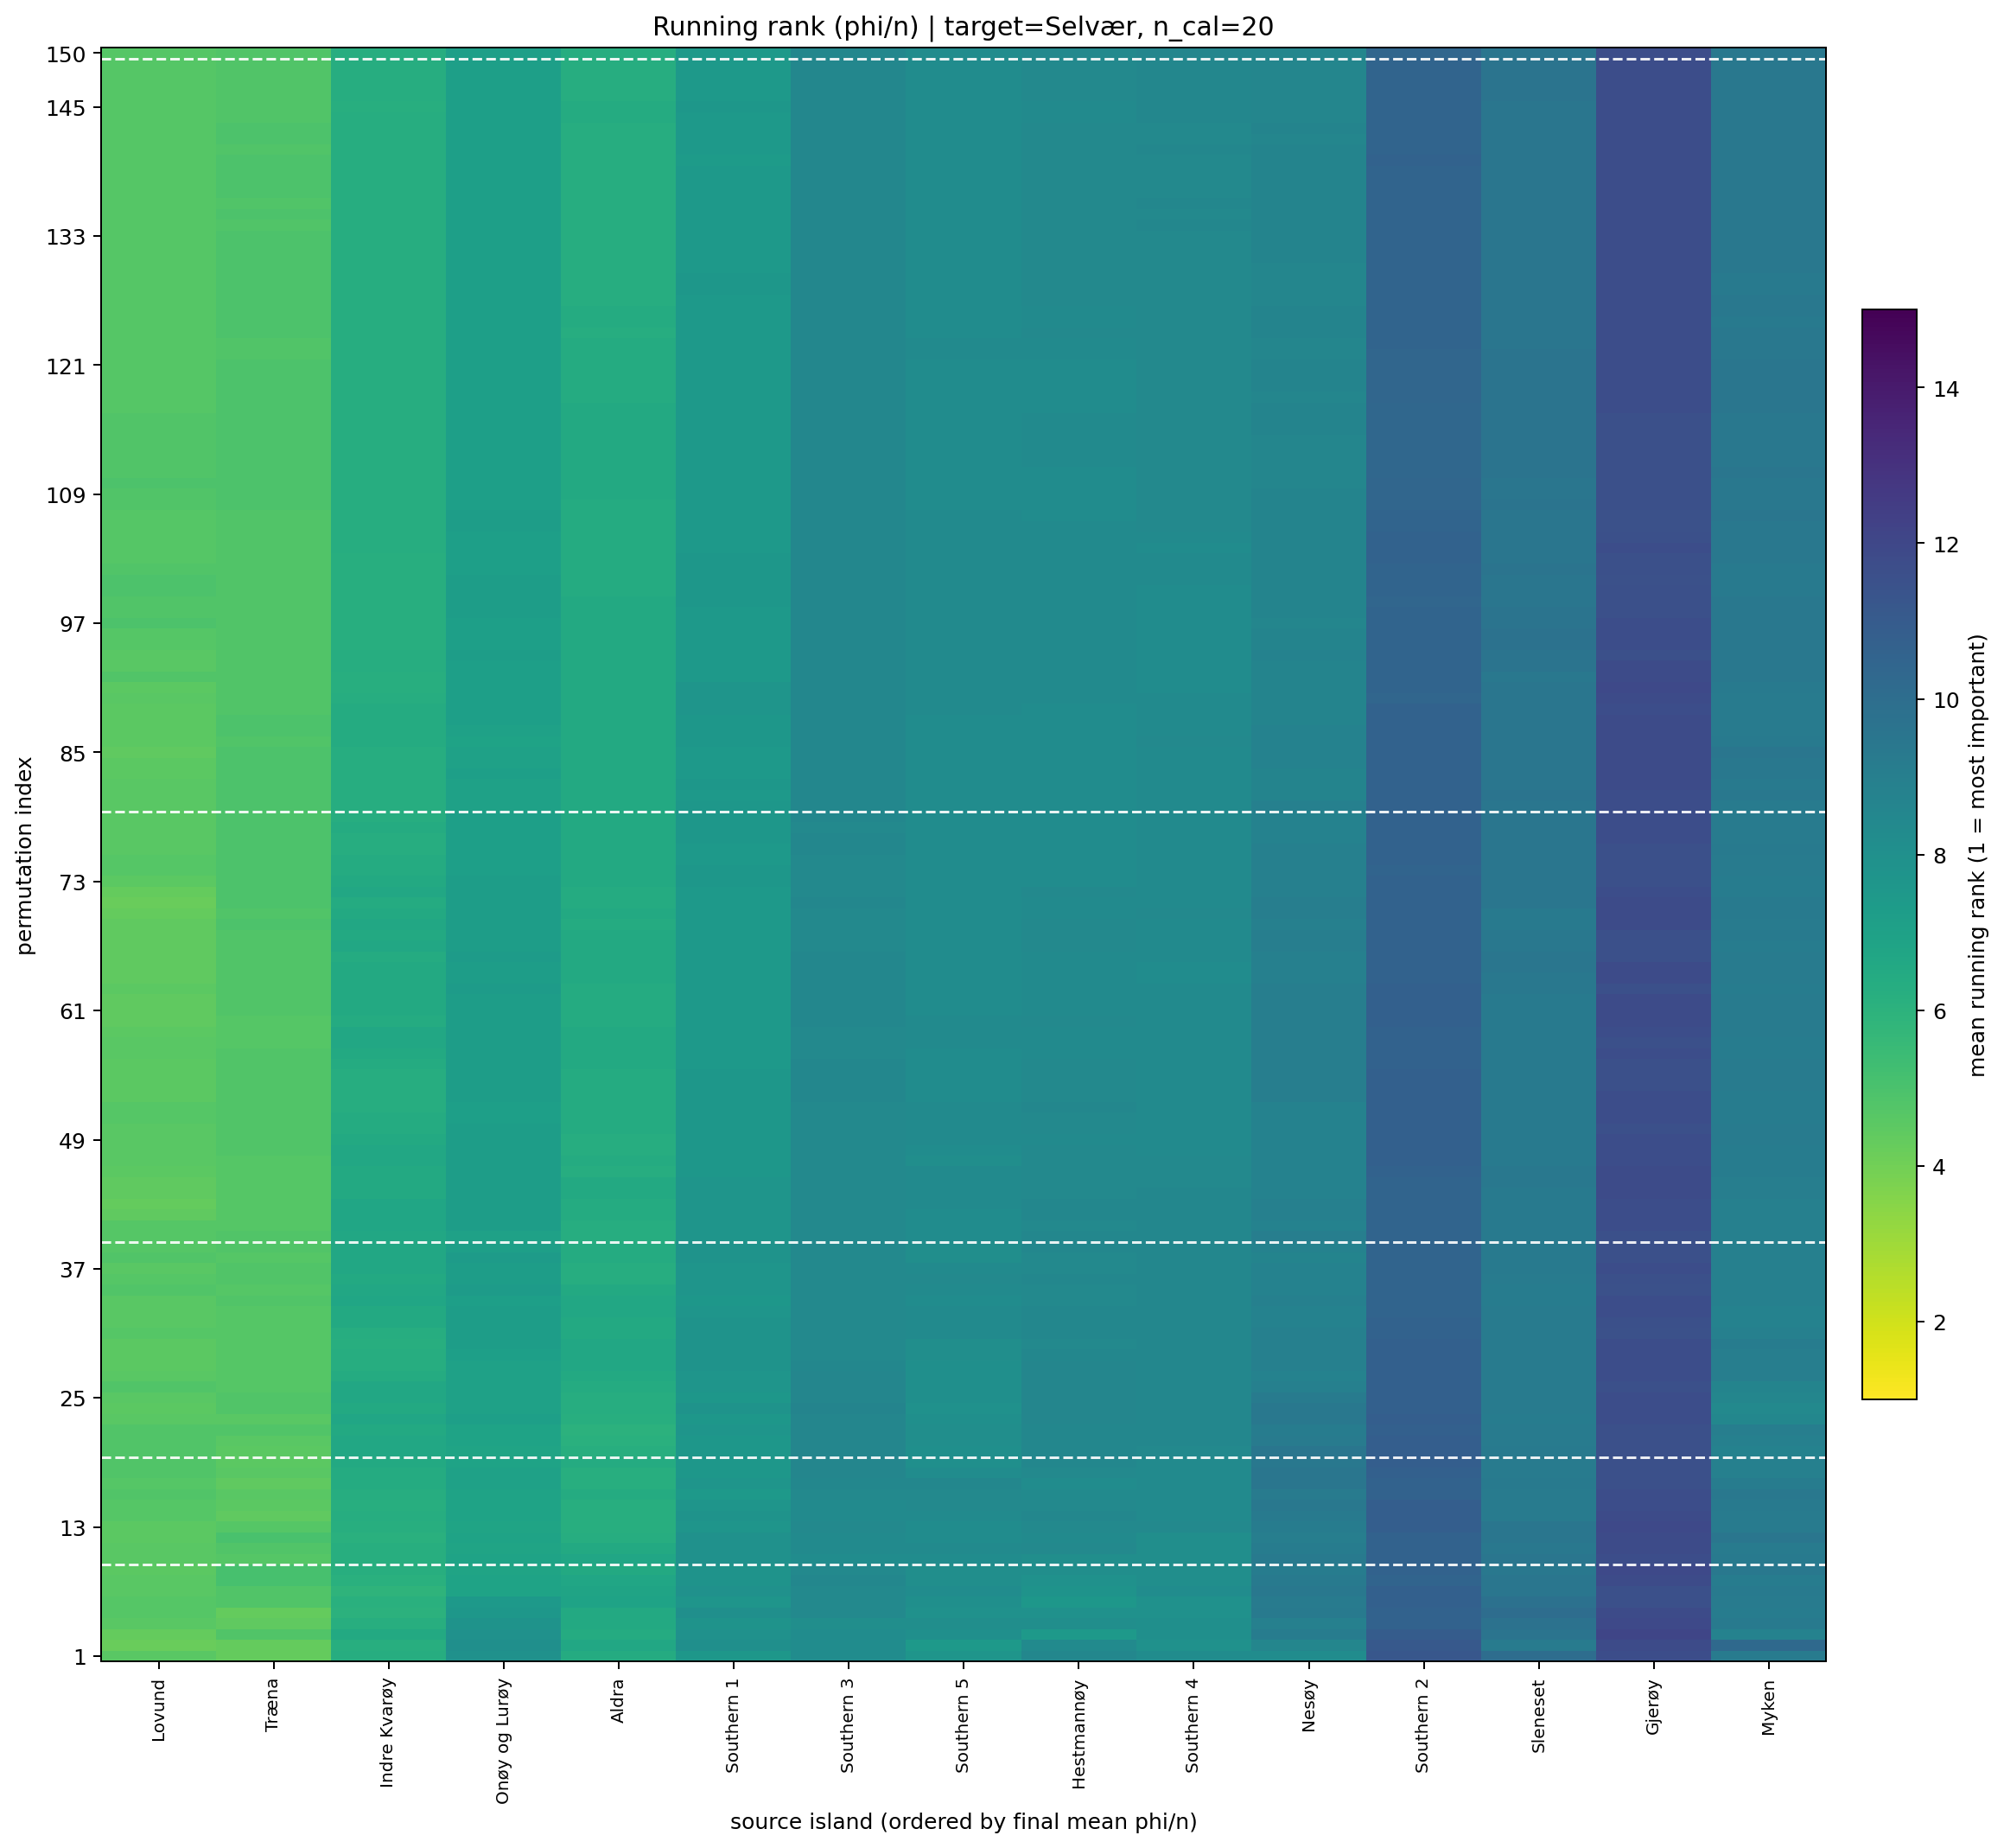

The table this chart was drawn from, first rows:
target_island, n_cal_samples, permutation_index, source_island, source_island_name, rank_mean, rank_std, phi_per_ind_mean, n_repeats
3, 20.0, 1, 2, Træna, 4.3, 4.244, 0.0003432, 10
3, 20.0, 1, 8, Lovund, 4.6, 4.142, 0.0006506, 10
3, 20.0, 1, 6, Indre Kvarøy, 6.3, 3.268, 8.635088498386254e-05, 10
3, 20.0, 1, 10, Aldra, 6.4, 4.427, -6.574981062964305e-05, 10
3, 20.0, 1, 11, Southern 1, 7.6, 3.098, 1.8459750381702874e-05, 10
3, 20.0, 1, 15, Southern 5, 7.7, 4.111, 5.855198057233889e-05, 10
3, 20.0, 1, 7, Onøy og Lurøy, 7.9, 4.095, 0.0001759, 10
3, 20.0, 1, 0, Nesøy, 8.2, 5.371, -9.073212691453135e-05, 10
3, 20.0, 1, 13, Southern 3, 8.2, 3.12, 7.958513269058888e-05, 10
3, 20.0, 1, 14, Southern 4, 8.2, 2.821, 4.39549319102397e-05, 10
3, 20.0, 1, 5, Hestmannøy, 8.5, 3.408, 2.200305160154802e-05, 10
3, 20.0, 1, 1, Myken, 9.2, 5.712, -0.0002463, 10
3, 20.0, 1, 9, Sleneset, 10.0, 5.077, -2.768393487545302e-05, 10
3, 20.0, 1, 12, Southern 2, 11.2, 3.12, -9.26672199927904e-05, 10
3, 20.0, 1, 4, Gjerøy, 11.7, 2.946, -0.0001983, 10
3, 20.0, 2, 8, Lovund, 4.2, 4.158, 0.0006411, 10
3, 20.0, 2, 2, Træna, 4.3, 4.347, 0.0003995, 10
3, 20.0, 2, 6, Indre Kvarøy, 6.2, 3.49, 0.000115, 10
3, 20.0, 2, 10, Aldra, 6.6, 4.477, 2.649734785613119e-05, 10
3, 20.0, 2, 15, Southern 5, 7.4, 4.142, 6.109718793840594e-05, 10
3, 20.0, 2, 14, Southern 4, 7.9, 3.107, 2.462698474368405e-05, 10
3, 20.0, 2, 7, Onøy og Lurøy, 8.0, 4.295, 0.0001033, 10
3, 20.0, 2, 11, Southern 1, 8.0, 2.582, 2.1153448807219388e-05, 10
3, 20.0, 2, 13, Southern 3, 8.2, 2.86, 8.152997641204381e-05, 10
3, 20.0, 2, 5, Hestmannøy, 8.3, 3.653, 1.7572869923247784e-05, 10
3, 20.0, 2, 0, Nesøy, 8.6, 5.582, -3.759003144639739e-05, 10
3, 20.0, 2, 9, Sleneset, 9.2, 4.94, -5.8952759422268174e-05, 10
3, 20.0, 2, 1, Myken, 10.2, 5.633, -0.0003863, 10
3, 20.0, 2, 12, Southern 2, 11.1, 2.558, -0.0001015, 10
3, 20.0, 2, 4, Gjerøy, 11.8, 1.932, -0.0001913, 10
3, 20.0, 3, 8, Lovund, 4.3, 4.057, 0.0005879, 10
3, 20.0, 3, 2, Træna, 4.8, 4.638, 0.000362, 10
3, 20.0, 3, 10, Aldra, 6.4, 4.502, 1.8767930719768963e-05, 10
3, 20.0, 3, 6, Indre Kvarøy, 6.5, 3.206, 9.582985156218046e-05, 10
3, 20.0, 3, 5, Hestmannøy, 7.5, 3.136, 1.1862233261557711e-05, 10
3, 20.0, 3, 7, Onøy og Lurøy, 7.9, 3.985, 0.0001214, 10
3, 20.0, 3, 11, Southern 1, 7.9, 3.071, 3.474797943425448e-05, 10
3, 20.0, 3, 14, Southern 4, 8.0, 2.906, 3.7730587316270934e-05, 10
3, 20.0, 3, 15, Southern 5, 8.0, 4.19, 2.952970380430697e-05, 10
3, 20.0, 3, 13, Southern 3, 8.2, 3.084, 6.351831955154043e-05, 10
3, 20.0, 3, 1, Myken, 8.8, 6.125, -1.4387028443532722e-05, 10
3, 20.0, 3, 0, Nesøy, 9.1, 5.109, -1.4483705875406174e-05, 10
3, 20.0, 3, 9, Sleneset, 9.6, 5.337, -0.0001057, 10
3, 20.0, 3, 12, Southern 2, 10.9, 3.281, -0.0001206, 10
3, 20.0, 3, 4, Gjerøy, 12.1, 1.969, -0.0001735, 10
3, 20.0, 4, 2, Træna, 4.4, 4.248, 0.0003733, 10
3, 20.0, 4, 8, Lovund, 4.6, 4.742, 0.0005244, 10
3, 20.0, 4, 6, Indre Kvarøy, 6.2, 3.393, 0.0001266, 10
3, 20.0, 4, 10, Aldra, 6.5, 4.453, 2.4652923289171128e-05, 10
3, 20.0, 4, 7, Onøy og Lurøy, 7.8, 4.104, 0.0001298, 10
3, 20.0, 4, 11, Southern 1, 7.8, 2.741, 2.96913852365997e-05, 10
3, 20.0, 4, 14, Southern 4, 8.0, 3.127, 2.6911848142649344e-05, 10
3, 20.0, 4, 5, Hestmannøy, 8.1, 2.998, 7.7154954535187e-06, 10
3, 20.0, 4, 13, Southern 3, 8.1, 2.961, 5.905633631689924e-05, 10
3, 20.0, 4, 15, Southern 5, 8.1, 4.202, 5.0024351878835214e-05, 10
3, 20.0, 4, 0, Nesøy, 8.9, 4.701, -2.6040705448810143e-06, 10
3, 20.0, 4, 1, Myken, 9.3, 6.378, -4.4631762951058484e-05, 10
3, 20.0, 4, 9, Sleneset, 9.7, 5.208, -0.0001108, 10
3, 20.0, 4, 12, Southern 2, 10.6, 3.273, -0.0001076, 10
3, 20.0, 4, 4, Gjerøy, 11.9, 2.283, -0.0001721, 10
... 2,190 more rows
